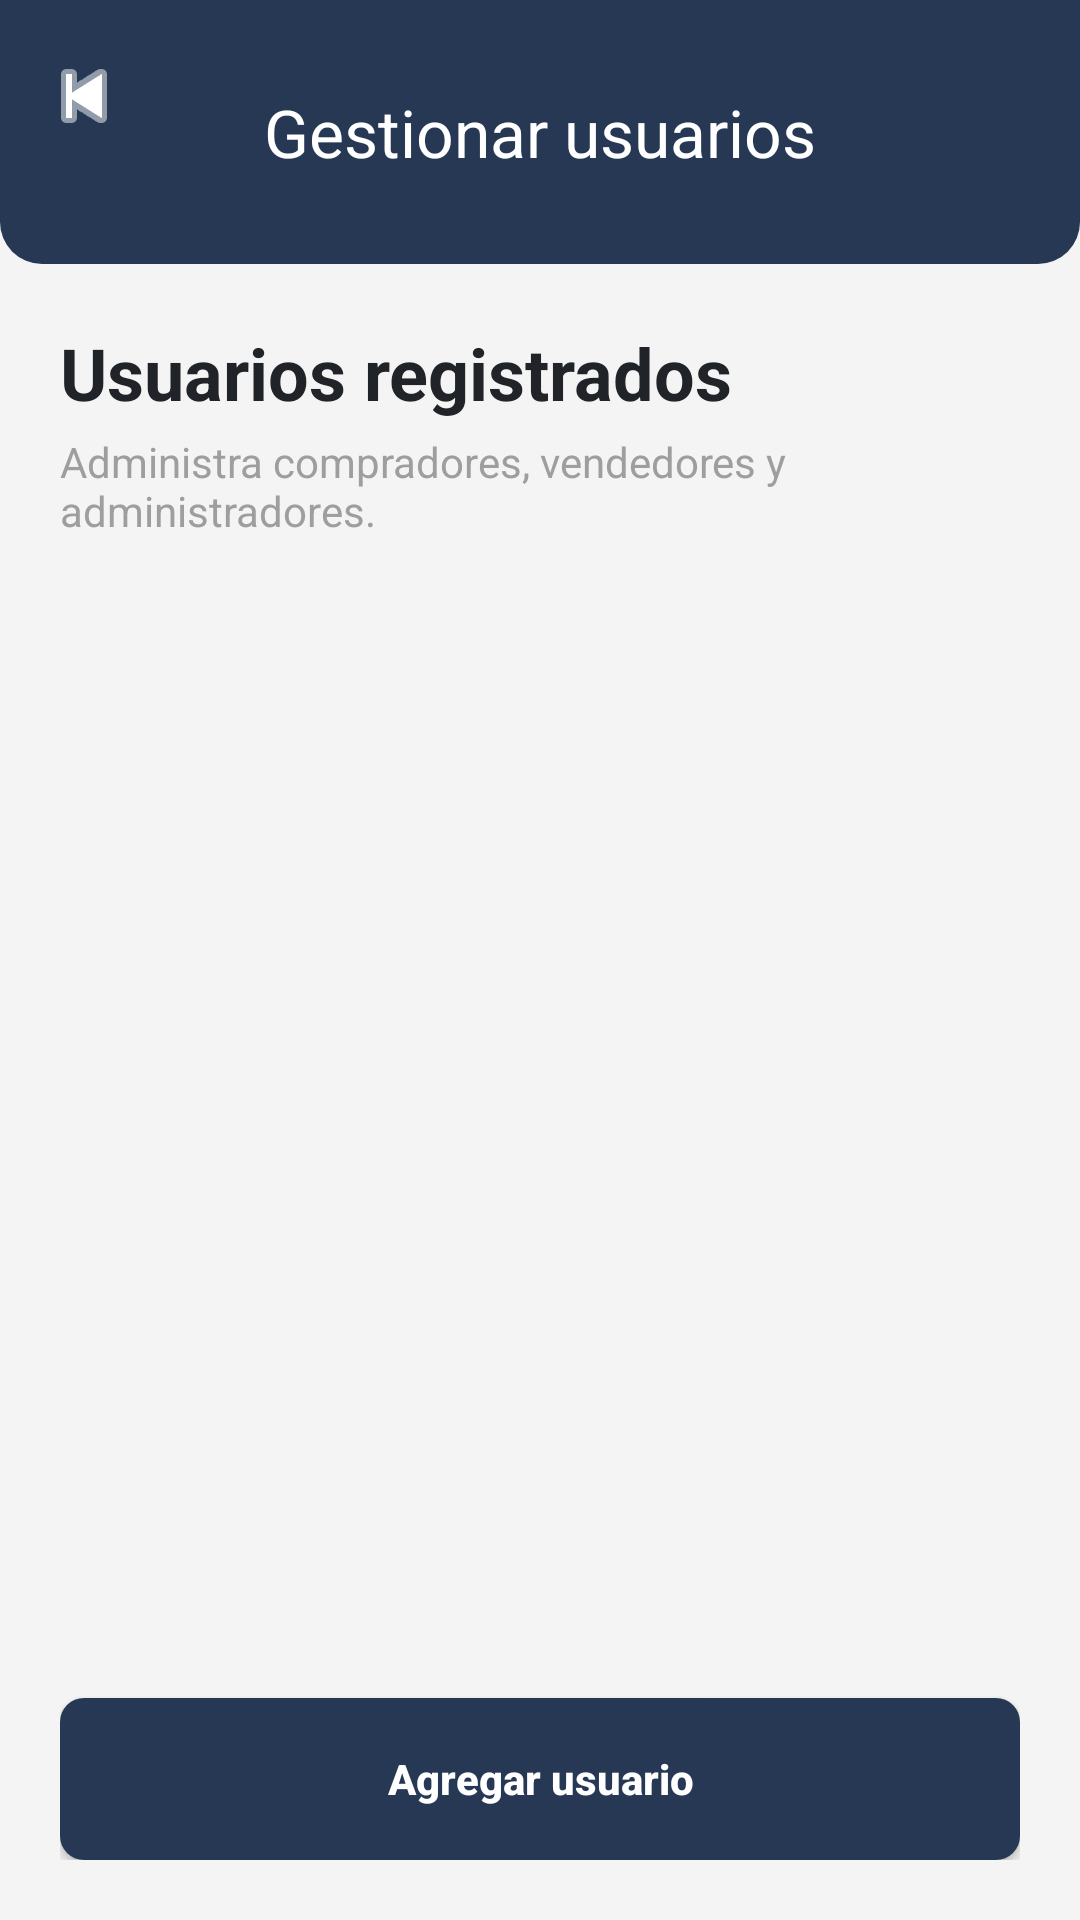

The Android layout XML behind this screen, and the referenced resources:
<!-- AndroidManifest.xml: application theme Theme.TechStore -->
<!-- res/layout/activity_admin_usuarios.xml -->
﻿<?xml version="1.0" encoding="utf-8"?>
<LinearLayout xmlns:android="http://schemas.android.com/apk/res/android"
    xmlns:app="http://schemas.android.com/apk/res-auto"
    android:id="@+id/main"
    android:layout_width="match_parent"
    android:layout_height="match_parent"
    android:background="@color/tech_light"
    android:orientation="vertical">

    <com.google.android.material.appbar.MaterialToolbar
        android:id="@+id/toolbarHome"
        android:layout_width="match_parent"
        android:layout_height="88dp"
        android:background="@drawable/tech_top_bar"
        app:navigationIcon="@android:drawable/ic_media_previous"
        app:navigationIconTint="@android:color/white"
        app:title="@string/menu_manage_users"
        app:titleCentered="true"
        app:titleTextColor="@android:color/white" />

    <LinearLayout
        android:layout_width="match_parent"
        android:layout_height="match_parent"
        android:orientation="vertical"
        android:padding="20dp">

        <TextView
            android:layout_width="match_parent"
            android:layout_height="wrap_content"
            android:text="@string/users_registered"
            android:textColor="@color/tech_text"
            android:textSize="24sp"
            android:textStyle="bold" />

        <TextView
            android:layout_width="match_parent"
            android:layout_height="wrap_content"
            android:layout_marginTop="4dp"
            android:text="@string/users_admin_subtitle"
            android:textColor="@color/tech_muted"
            android:textSize="14sp" />

        <ListView
            android:id="@+id/listViewUsuarios"
            android:layout_width="match_parent"
            android:layout_height="0dp"
            android:layout_marginTop="18dp"
            android:layout_weight="1"
            android:background="@drawable/tech_card"
            android:divider="@color/tech_divider"
            android:dividerHeight="1dp"
            android:padding="8dp" />

        <Button
            android:id="@+id/btnAgregarUsuarios"
            android:layout_width="match_parent"
            android:layout_height="54dp"
            android:layout_marginTop="14dp"
            android:background="@drawable/tech_button_primary"
            android:text="@string/add_user"
            android:textAllCaps="false"
            android:textColor="@android:color/white"
            android:textStyle="bold" />

    </LinearLayout>

</LinearLayout>
<!-- resources referenced by this layout -->
<resources>
  <color name="tech_divider">#EEEEEE</color>
  <color name="tech_light">#F4F4F4</color>
  <color name="tech_muted">#9E9E9E</color>
  <color name="tech_text">#202428</color>
  <!-- drawable tech_button_primary (drawable) -->
  <?xml version="1.0" encoding="utf-8"?>
  <shape xmlns:android="http://schemas.android.com/apk/res/android">
      <solid android:color="@color/tech_navy" />
      <corners android:radius="8dp" />
  </shape>
  <!-- drawable tech_top_bar (drawable) -->
  <?xml version="1.0" encoding="utf-8"?>
  <shape xmlns:android="http://schemas.android.com/apk/res/android">
      <solid android:color="@color/tech_navy" />
      <corners
          android:bottomLeftRadius="14dp"
          android:bottomRightRadius="14dp" />
  </shape>
  <string name="add_user">Agregar usuario</string>
  <string name="menu_manage_users">Gestionar usuarios</string>
  <string name="users_admin_subtitle">Administra compradores, vendedores y administradores.</string>
  <string name="users_registered">Usuarios registrados</string>
  <style name="Theme.TechStore" parent="Base.Theme.TechStore" />
  <color name="tech_navy">#263853</color>
  <style name="Base.Theme.TechStore" parent="Theme.Material3.DayNight.NoActionBar">
          
          
      </style>
</resources>
